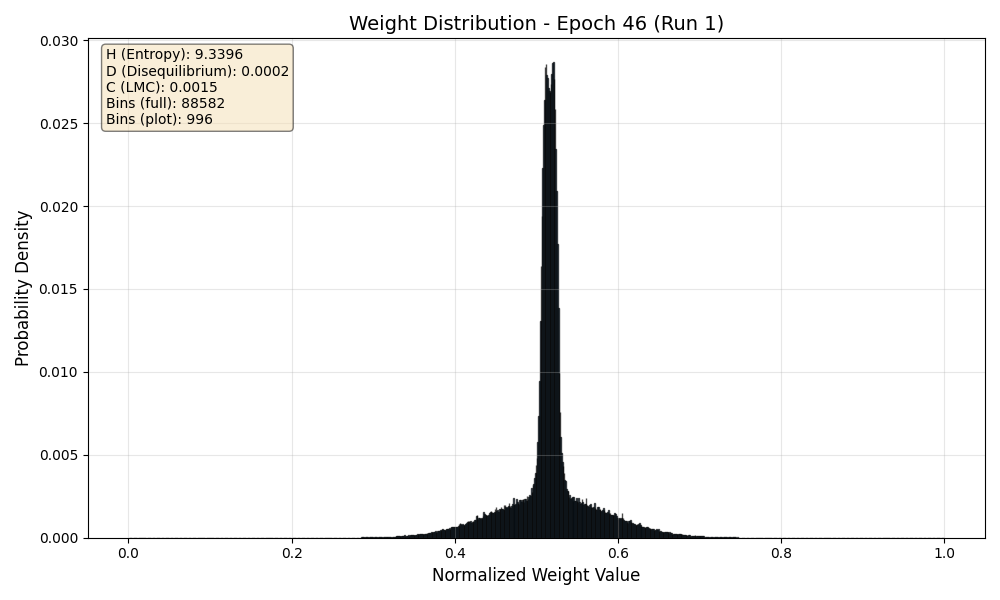

Data behind this chart, as committed beside it:
Bin_Center, Probability
0.000005644, 0.00000003454
0.00001693, 0.0000000001
0.00002822, 0.0000000001
0.00003951, 0.0000000001
0.0000508, 0.0000000001
0.00006209, 0.0000000001
0.00007338, 0.0000000001
0.00008467, 0.0000000001
0.00009596, 0.0000000001
0.0001072, 0.0000000001
0.0001185, 0.0000000001
0.0001298, 0.0000000001
0.0001411, 0.0000000001
0.0001524, 0.0000000001
0.0001637, 0.0000000001
0.000175, 0.0000000001
0.0001863, 0.0000000001
0.0001976, 0.0000000001
0.0002088, 0.0000000001
0.0002201, 0.0000000001
0.0002314, 0.0000000001
0.0002427, 0.0000000001
0.000254, 0.0000000001
0.0002653, 0.0000000001
0.0002766, 0.0000000001
0.0002879, 0.0000000001
0.0002992, 0.0000000001
0.0003104, 0.0000000001
0.0003217, 0.0000000001
0.000333, 0.0000000001
0.0003443, 0.0000000001
0.0003556, 0.0000000001
0.0003669, 0.0000000001
0.0003782, 0.0000000001
0.0003895, 0.0000000001
0.0004008, 0.0000000001
0.000412, 0.0000000001
0.0004233, 0.0000000001
0.0004346, 0.0000000001
0.0004459, 0.0000000001
0.0004572, 0.0000000001
0.0004685, 0.0000000001
0.0004798, 0.0000000001
0.0004911, 0.0000000001
0.0005024, 0.0000000001
0.0005136, 0.0000000001
0.0005249, 0.0000000001
0.0005362, 0.0000000001
0.0005475, 0.0000000001
0.0005588, 0.0000000001
0.0005701, 0.0000000001
0.0005814, 0.0000000001
0.0005927, 0.0000000001
0.000604, 0.0000000001
0.0006152, 0.0000000001
0.0006265, 0.0000000001
0.0006378, 0.0000000001
0.0006491, 0.0000000001
0.0006604, 0.0000000001
0.0006717, 0.0000000001
... 88,522 more rows
